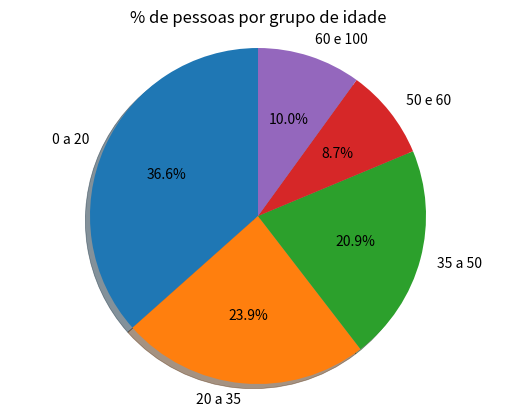

The script that saved this image:
#Importando o pyplot
import matplotlib.pyplot as plt

#Sapararai por 5 grupos 0-20, 20-35, 35-50, 50-60, 60-100
grupos = ['0 a 20', '20 a 35', '35 a 50', ' 50 e 60', '60 e 100' ]
valores = [21947, 14322, 12517, 5230, 5989]

fig1, ax1 = plt.subplots()

plt.title("% de pessoas por grupo de idade")
plt.style.use('ggplot')
explode = (0, 0, 0, 0, 0)  # only "explode" the 2nd slice (i.e. 'Hogs')
ax1.pie(valores, explode=explode, labels=grupos, autopct='%1.1f%%',
        shadow=True, startangle=90)
ax1.axis('equal')  # Equal aspect ratio ensures that pie is drawn as a circle.


plt.show()